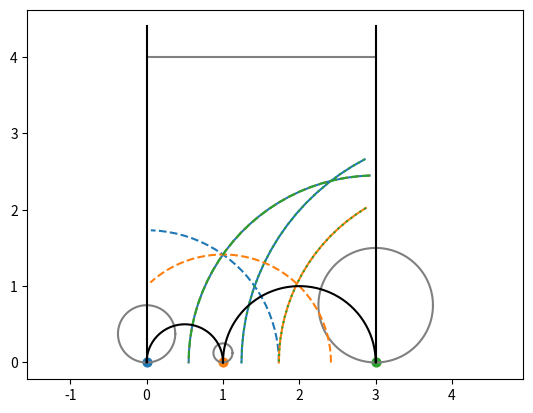

The script that saved this image:
import numpy as np 
import matplotlib.pyplot as plt

class HypMergeTree(object):
    """
    A class for storing, rendering, and computing information about
    hyperbolic merge trees
    """
    def __init__(self):
        #Vertices (excluding point at infinity and point at zero)
        #By convention, vertex at infinity is indexed by length(z)
        self.z = np.array([]) 
    
    def render(self, plotVertices = True, plotBoundary = True, plotBisectors = True, hRInfty = 0.0):
        z = self.z
        N = len(z)
        xlims = [-0.2*(z[-1]), 1.2*z[-1]]
        ylims = xlims

        #Come up with color cycling for vertices
        color_cycle = plt.rcParams['axes.prop_cycle']

        #Plot vertices
        if plotVertices:
            for i, c in zip(range(N), color_cycle()):
                plt.scatter(z[i], [0], 40, color = c['color'])
        
        #Setup circle points
        t = np.linspace(0, 2*np.pi, 100)
        XCirc = np.zeros((len(t), 2))
        XCirc[:, 0] = np.cos(t)
        XCirc[:, 1] = np.sin(t)
        t = np.linspace(0, np.pi, 50)
        XSemi = np.zeros((len(t), 2))
        XSemi[:, 0] = np.cos(t)
        XSemi[:, 1] = np.sin(t)

        if hRInfty > 0:
            rs = self.getHorocycleRadii(hRInfty)
            #First draw horocycle at infinity
            plt.plot([0, z[-1]], [2*rs[-1], 2*rs[-1]], 'gray')
            ylims[1] = max(ylims[1], 2.2*rs[-1])
            #Now draw all other horocycles
            for i in range(N):
                plt.plot(rs[i]*XCirc[:, 0] + z[i], rs[i]*XCirc[:, 1]+rs[i], 'gray')
        
        #Plot bisectors
        if plotBisectors:
            (PL, PR) = self.getBisectorPoints()
            for i, c in zip(range(N), color_cycle()):
                for j in range(N+1):
                    if i == j:
                        continue
                    xl = PL[i, j]
                    xr = PR[i, j]
                    if np.isinf(xl) or np.isinf(xr):
                        continue
                    r = (xr-xl)/2.0
                    xs = xl+r+XSemi[:, 0]*r
                    ys = r*XSemi[:, 1]
                    idx = np.arange(len(xs))
                    idx = idx[(xs >= 0)*(xs <= z[-1])]
                    if j == N:
                        plt.plot(xs[idx], ys[idx], color = c['color'], linestyle = '--')
                    elif i < j:
                        plt.plot(xs[idx], ys[idx], color = c['color'])
                    else:
                        plt.plot(xs[idx], ys[idx], color = c['color'], linestyle=':')
        if plotBoundary:
            plt.plot([0, 0], [0, ylims[1]], 'k')
            plt.plot([z[-1], z[-1]], [0, ylims[1]], 'k')
            for i in range(N-1):
                r = (z[i+1] - z[i])/2.0
                plt.plot(r*XSemi[:, 0] + z[i] + r, r*XSemi[:, 1], 'k')
        plt.axis('equal')
                
    def getHorocycleRadii(self, rInfty):
        z = self.z
        if len(z) < 2:
            print("Error: Can't compute horocycle radii if fewer than two points + point at infinity")
            return None
        N = len(self.z)
        rs = np.zeros(N+1)
        rs[-1] = rInfty
        rs[0] = z[-1]/(4*rInfty) #r_{-1} in Francis's notes
        rs[-2] = z[-1]*(z[-1] - z[-2])/(4*rInfty) #r_n
        rs[1:-2] = (z[1:-1]-z[0:-2])*(z[2::]-z[1:-1])/(4*rInfty*(z[2::]-z[1:-1])) #r_k
        return rs

    def getBisectorPoints(self):
        z = self.z
        N = len(self.z)
        #Right and left points on horizontal circle diameter
        PL = np.inf*np.ones((N+1, N+1))
        PR = np.inf*np.ones((N+1, N+1))
        #First fill in the bisectors between H_{\infty} and H_k
        #(Corollary 1 in Francis's writeup)
        zn = z[-1]
        for k in range(N):
            if k == 0:
                PL[k, N] = -np.sqrt(zn)
                PR[k, N] = -PL[k, N]
            elif k < N-1:
                rad = np.sqrt(zn*(z[k]-z[k-1])*(z[k+1]-z[k])/(z[k+1]-z[k-1]))
                PL[k, N] = z[k] - rad
                PR[k, N] = z[k] + rad
            else:
                rad = np.sqrt(zn*(zn-z[-2]))
                PL[k, N] = z[k] - rad
                PR[k, N] = z[k] + rad
        #Corollary 2.i (bisector between -1 and z_n)
        zs = [zn/(np.sqrt(zn-z[-2]) + i) for i in [1.0, -1.0]]
        PL[0, N-1] = min(zs)
        PR[0, N-1] = max(zs)
        #Corollary 2.ii (bisector between -1 and -1 < k < N)
        for k in range(1, N-1):
            num = z[k]*np.sqrt(z[k+1]-z[k-1])
            a = np.sqrt(z[k+1]-z[k-1])
            b = np.sqrt((z[k+1]-z[k])*(z[k]-z[k-1]))
            zs = [num/(a+b), num/(a-b)]
            PL[0, k] = min(zs)
            PR[0, k] = max(zs)
        #Corollary 2.iii (bisector between -1 < k < N and N)
        for k in range(1, N-1):
            a = np.sqrt((z[k+1]-z[k-1])*(zn-z[-2]))
            b = np.sqrt((z[k+1]-z[k])*(z[k]-z[k-1]))
            num = a*z[k] + b*zn
            zs = [num/(a+b), num/(a-b)]
            PL[k, N-1] = min(zs)
            PR[k, N-1] = max(zs)
        #Corollary 2.iv (bisector between -1 < k < N and k < j < N)
        for k in range(1, N-1):
            for j in range(k+1, N-1):
                a = np.sqrt((z[j]-z[j-1])*(z[j+1]-z[j])*(z[k+1]-z[k-1]))
                b = np.sqrt((z[k]-z[k-1])*(z[k+1]-z[k])*(z[j+1]-z[j-1]))
                num = a*z[k] + b*z[j]
                zs = [num/(a+b), num/(a-b)]
                PL[k, j] = min(zs)
                PR[k, j] = max(zs)
        #Symmetrize
        PL = np.minimum(PL, PL.T)
        PR = np.minimum(PR, PR.T)
        return (PL, PR)
        


if __name__ == '__main__':
    HMT = HypMergeTree()
    HMT.z = np.array([0, 1, 3])
    HMT.render(hRInfty = 2.0)
    plt.show()